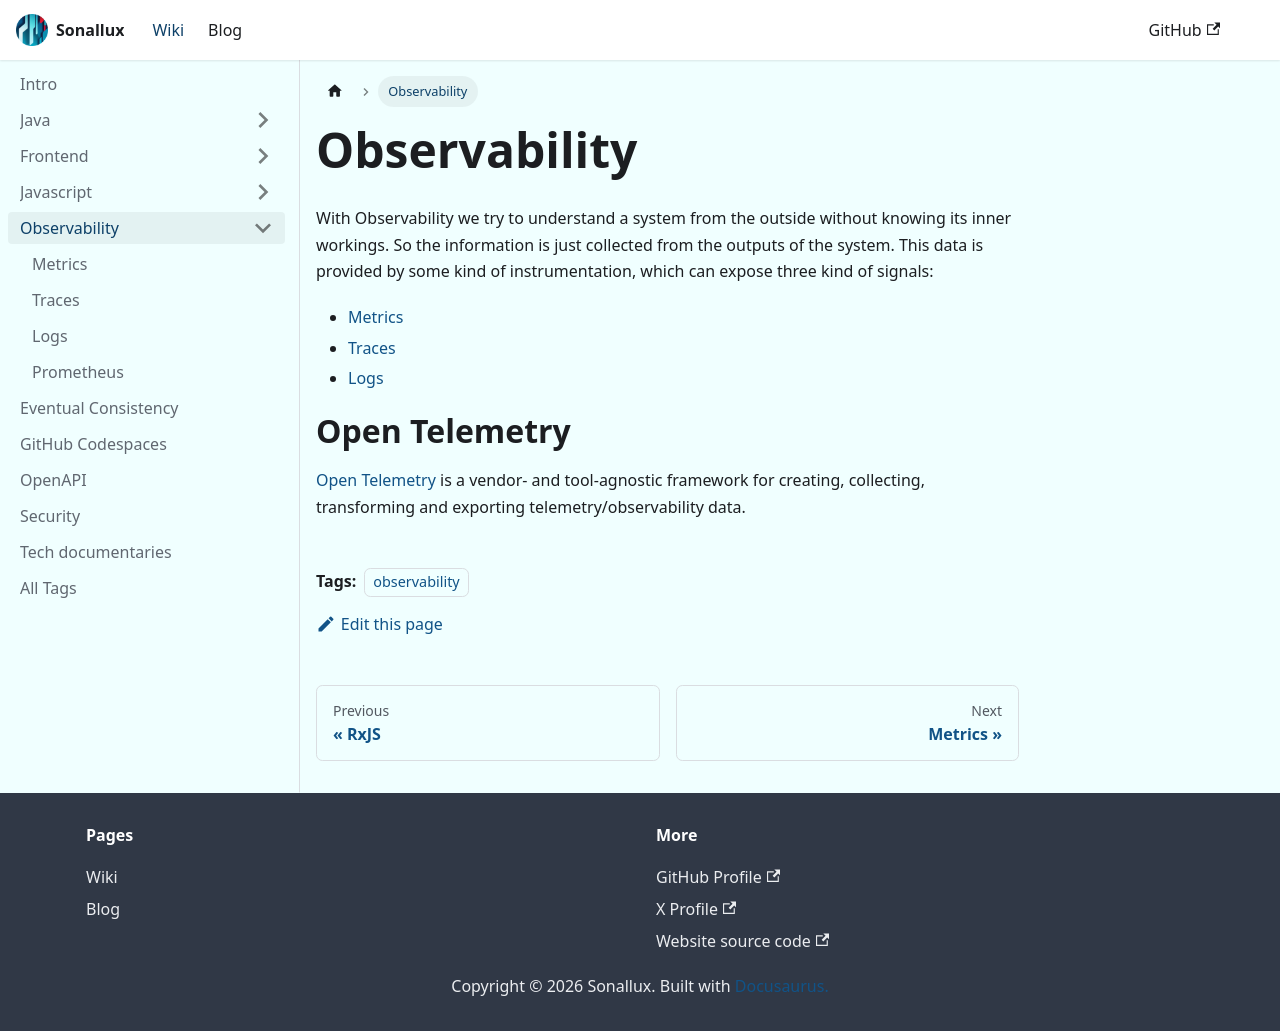

repository: sonallux/sonallux.github.io · page: docs/observability/index.html · generator: docusaurus

---
tags: [observability]
sidebar_position: 4
---

# Observability

With Observability we try to understand a system from the outside without knowing its inner workings. So the information is just collected from the outputs of the system. This data is provided by some kind of instrumentation, which can expose three kind of signals:

- [Metrics](./metrics)
- [Traces](./traces)
- [Logs](./logs)

# Open Telemetry

[Open Telemetry](https://opentelemetry.io) is a vendor- and tool-agnostic framework for creating, collecting, transforming and exporting telemetry/observability data.
